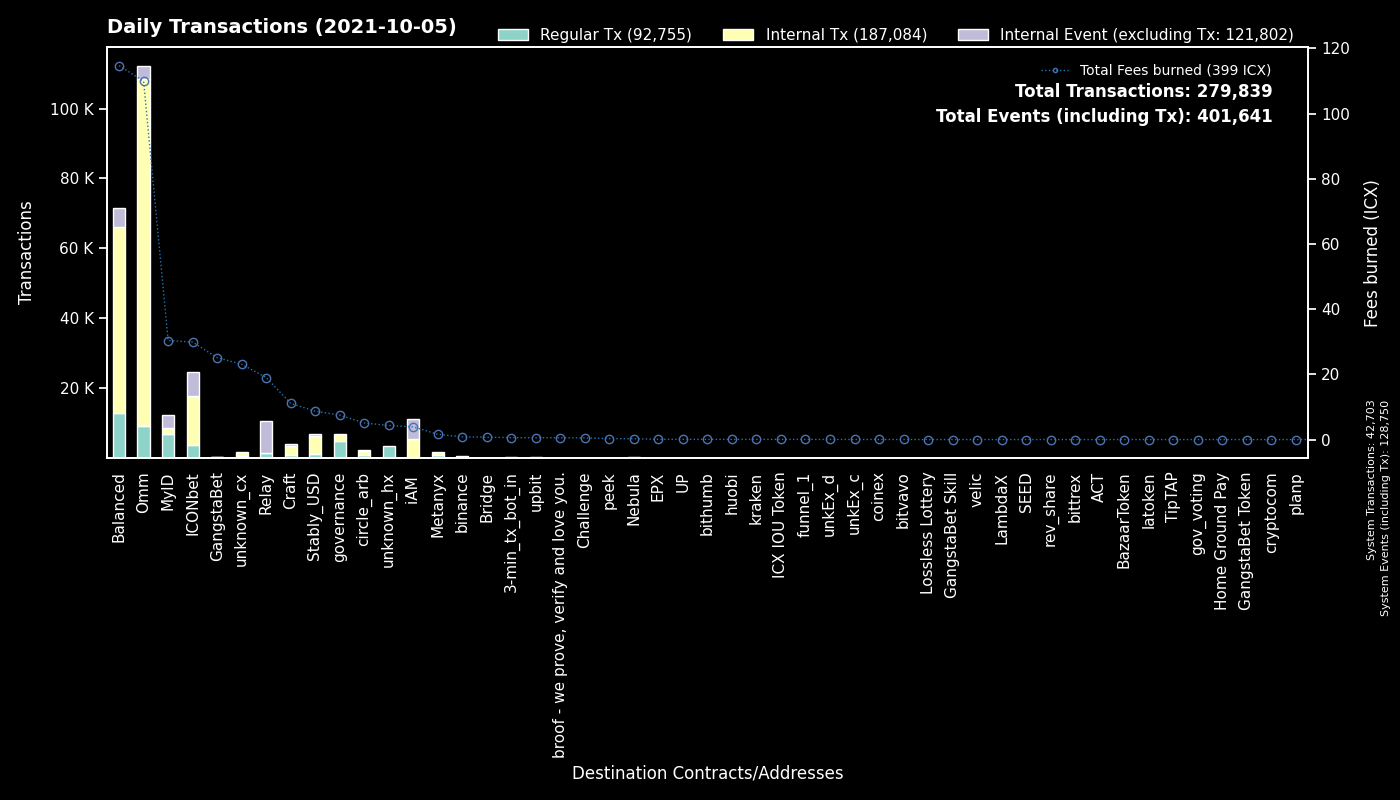

The table this chart was drawn from, first rows:
to, Regular Tx, Fees burned, to_def, Internal Tx, Internal Event (excluding Tx), group
System, 42703, 0.0, System, 0, 86047, System
cx00000000000000000000000000000000000000…, 5046, 7.489, governance, 1959, 0, governance
cxcb455f26a2c01c686fa7f30e1e3661642dd53c…, 3826, 59.91, Omm Lending Pool, 70181, 1, Omm
cx9e3cadcc1a4be3323ea23371b84575abb32703…, 3766, 7.193, MyID_1, 0, 3794, MyID
cx1a29259a59f463a67bb2ef84398b30ca56b583…, 3038, 25.59, Omm Token, 11471, 2750, Omm
cx2609b924e33ef00b648a409245c7ea394c4678…, 2444, 28.1, balanced_sicx, 9736, 1648, Balanced
cx299d88908ab371d586c8dfe0ed42899a899e6e…, 2390, 20.71, ICONbet? Levels, 8822, 2384, ICONbet
cxae3034235540b924dfcc1b45836c293dcc82bf…, 2319, 24.07, ICON USD Coin, 17310, 775, Omm
cx88fd7df7ddff82f7cc735c871dc519838cb235…, 2154, 14.37, balanced_bnUSD, 7315, 1705, Balanced
cx087b4164a87fdfb7b714f3bafe9dfb050fd6b1…, 1454, 19.03, Relay_1, 0, 9210, Relay
cx694e8c9f1a05c8c3719f30d46b97697960e428…, 1444, 13.03, MyID_2, 1452, 0, MyID
hx037c73025819e490e9a01a7e954f9b46d89b02…, 1443, 2.304, MyID_related, 0, 0, MyID
cxa0af3165c08318e988cb30993b3048335b94af…, 1430, 5.1, balanced_dex, 4463, 0, Balanced
cxf61cd5a45dc9f91c15aa65831a30a90d59a096…, 1399, 5.955, balanced_baln, 2542, 518, Balanced
cxbb2871f468a3008f80b08fdde5b8b951583acf…, 1218, 8.702, Stably_USD, 5033, 547, Stably_USD
cx10d59e8103ab44635190bd4139dbfd682fa2d0…, 1191, 2.584, balanced_rewards, 2372, 0, Balanced
cxaf244cf3c7164fe6f996f398a9d99c4d4a85cf…, 1038, 8.686, balanced_airdrip, 2072, 0, Balanced
cx203d9cd2a669be67177e997b8948ce2c35caff…, 930, 21.31, balanced_dividends, 13681, 0, Balanced
cx369a5f4ce4f4648dfc96ba0c8229be0693b4ec…, 804, 1.617, Metanyx, 885, 0, Metanyx
cx66d4d90f5f113eba575bf793570135f9b10cec…, 804, 5.354, balanced_loans, 3725, 740, Balanced
cx40d59439571299bca40362db2a7d8cae5b0b30…, 794, 20.38, balanced_rebalancing, 6320, 790, Balanced
cx5d6e1482434085f30660efe30573304d629270…, 696, 4.503, ICONbet? Baccarat, 2604, 2434, ICONbet
cx334beb9a6cde3bf1df045869447488e0de31df…, 647, 3.09, circle_arb_1, 625, 156, circle_arb
hxc4193cda4a75526bf50896ec242d6713bb6b02…, 500, 0.625, binance_hot, 0, 0, binance
hx11de4e28be4845de3ea392fd8d758655bf766c…, 479, 0.5987, 3-min_tx_bot_in, 0, 0, 3-min_tx_bot_in
cx44250a12074799e26fdeee75648ae47e2cc842…, 467, 1.933, balanced_governance, 432, 0, Balanced
cx7ecb16e4c143b95e01d05933c17cb986cfe618…, 456, 1.048, unknown_cx, 617, 0, unknown_cx
cx38fd2687b202caf4bd1bda55223578f39dbb65…, 445, 2.378, ICONbet? Mini Roulette(new), 1304, 890, ICONbet
cx82c8c091b41413423579445032281bca5ac14f…, 408, 3.813, Craft, 406, 261, Craft
cx2e6d0fc0eca04965d06038c8406093337f085f…, 396, 4.737, Craft, 1341, 281, Craft
cx9df59cf2c7dc7ae2dbdec4a10b295212595f23…, 302, 2.005, circle_arb_2, 576, 144, circle_arb
cxba62bb61baf8dd8b6a04633fe33806547785a0…, 266, 7.852, MyID_3, 254, 0, MyID
cx384018e03aa8b739472c7a0645b70df97550e2…, 229, 25.12, GangstaBet, 1, 0, GangstaBet
cx69bcdf1753472c1444188ec3f5188657e30c83…, 206, 0.5596, broof - we prove, verify and love you., 0, 0, broof - we prove, verify and love you.
hx8d28bc4d785d331eb4e577135701eb388e9a46…, 205, 0.2563, upbit_hot4, 0, 0, upbit
cx9c4698411c6d9a780f605685153431dcda0460…, 189, 2.528, Auction, 710, 0, Craft
cx43e2eec79eb76293c298f2b17aec06097be606…, 175, 0.9456, balanced_staking, 522, 0, Balanced
cxca5df10ab4f46df979aa2d38b370be85076e61…, 113, 0.7258, ICONbet? Colors, 401, 461, ICONbet
hxfdb57e23c32f9273639d6dda45068d85ee43fe…, 111, 0.1388, upbit_hot2, 0, 0, upbit
cx57d7acf8b5114b787ecdd99ca460c2272e4d91…, 95, 0.1877, NebulaPlanetToken, 106, 0, Nebula
cxb0b6f777fba13d62961ad8ce11be7ef6c4b2bc…, 88, 0.5435, ICONbet? DAOdice(new), 354, 264, ICONbet
hx4a01996877ac535a63e0107c926fb60f1d33c5…, 65, 0.08125, upbit_hot3, 0, 0, upbit
cx015c7f8884d43519aa2bcf634140bd7328730c…, 64, 0.2186, Omm Staked Lp, 248, 0, Omm
cx2d86ce51600803e187ce769129d1f6442bcefb…, 52, 0.1101, unknown_cx, 54, 0, unknown_cx
hx6d14b2b77a9e73c5d5804d43c7e3c3416648ae…, 49, 0.06125, bithumb_3, 0, 0, bithumb
cx334db6519871cb2bfd154cec0905ced4ea142d…, 48, 0.1503, unknown_cx, 0, 0, unknown_cx
hx387f3016ee2e5fb95f2feb5ba36b0578d5a4b8…, 46, 0.0575, binance?sweeper_21, 0, 0, binance
cxd47f7d943ad76a0403210501dab03d4daf1f68…, 45, 0.2819, ICONbet? Blackjack, 64, 119, ICONbet
hxfcd94d14f47b8fea18baabbb07baaa6f9a1320…, 45, 0.05625, unknown_hx, 0, 0, unknown_hx
hx68646780e14ee9097085f7280ab137c3633b4b…, 42, 0.0525, kraken_hot, 0, 0, kraken
hxd9fb974459fe46eb9d5a7c438f17ae6e75c0f2…, 42, 0.0525, huobi, 0, 0, huobi
hx294c5d0699615fc8d92abfe464a2601612d11b…, 40, 0.05, funnel_1, 0, 0, funnel_1
cx14002628a4599380f391f708843044bc93dce2…, 40, 3.894, iAM Div, 5581, 5589, iAM
hx6332c8a8ce376a5fc7f976d1bc4805a5d8bf13…, 40, 0.05, upbit_hot1, 0, 0, upbit
cxcaef4255ec5cb784594655fa5ff62ce09a4f8d…, 39, 0.2065, peek_3, 39, 0, peek
cxc0b5b52c9f8b4251a47e91dda3bd61e5512cd7…, 36, 0.1535, TapToken, 226, 0, ICONbet
hxb0570b66436d7dc90eec6999158662a0610a86…, 31, 0.03875, unknown_hx, 0, 0, unknown_hx
hx519799c0ff2002618f123ad6c6998145a1b8d2…, 31, 0.03875, unknown_hx, 0, 0, unknown_hx
cx943cf4a4e4e281d82b15ae0564bbdcbf8114b3…, 30, 0.05914, NebulaSpaceshipToken, 32, 0, Nebula
cx6cdbc291c73faf79366d35b1491b89217fdc66…, 30, 0.2397, ICONbet? War, 78, 120, ICONbet
... 2,491 more rows
